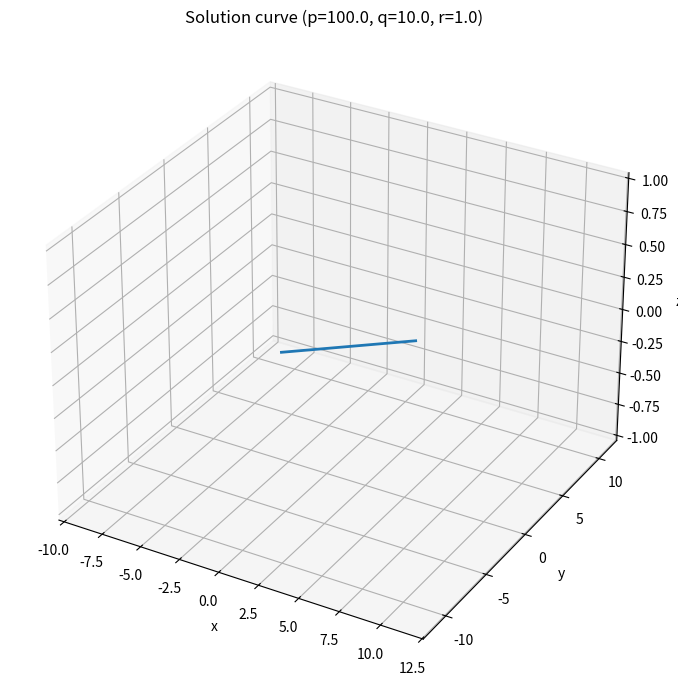

This chart was generated by the following Python code:
# plot_hp_pure_python.py

import numpy as np
import matplotlib.pyplot as plt
from mpl_toolkits.mplot3d import Axes3D  # noqa: F401 (needed for 3D projection)

def row_reduce_3x4(A_in):
    A = np.asarray(A_in, dtype=float, order='C').copy()
    if A.shape != (3,4):
        raise ValueError("A_in must be shape (3,4)")
    # R2 <- R2 - 10 R1
    A[1,:] = A[1,:] - 10.0 * A[0,:]
    # R3 <- R3 - (qr) R1 (use qr from original A_in)
    qr = float(A_in[2,0])
    A[2,:] = A[2,:] - qr * A[0,:]
    # s = (pr - qr) / 90  (pr from original)
    pr = float(A_in[2,1])
    s = (pr - qr) / 90.0
    A[2,:] = A[2,:] - s * A[1,:]
    return A

def analyze_system(p, q, r, tol=1e-12):
    D = p*q - 11.0*p*r + 10.0*q*r
    E = (p*r - 10.0*q*r) / 9.0
    if abs(D) > tol:
        return 0, D, E
    if abs(E) > tol:
        return 1, D, E
    return 2, D, E

def parametric_solution(t):
    x = 10.0 * t + 10.0/9.0
    y = -11.0 * t - 1.0/9.0
    z = t
    return x, y, z

if __name__ == "__main__":
    # Choose (p,q,r). For consistent test use (100,10,1)
    p, q, r = 100.0, 10.0, 1.0

    # Build augmented matrix [M | b]
    A = np.array([
        [1.0,     1.0,    1.0,    1.0],
        [10.0,  100.0, 1000.0,    0.0],
        [q*r,   p*r,   p*q,       0.0]
    ], dtype=float)

    print("Input augmented matrix [M | b]:")
    np.set_printoptions(precision=6, suppress=True)
    print(A)

    # Row-reduce with the exact steps used in math writeup
    A_red = row_reduce_3x4(A)
    print("\nReduced augmented matrix after specified elimination steps:")
    print(A_red)

    # Analyze with D,E
    code, D, E = analyze_system(p, q, r)
    status = {0: "unique solution (D != 0)", 1: "inconsistent (no solution)", 2: "infinitely many solutions"}
    print(f"\nanalyze_system -> code={code}, D={D:.6g}, E={E:.6g}  => {status[code]}")

    # If consistent, plot only the 3D solution curve
    if code == 2:
        ts = np.linspace(-1.0, 1.0, 401)
        xs = np.empty_like(ts); ys = np.empty_like(ts); zs = np.empty_like(ts)
        for i,t in enumerate(ts):
            xs[i], ys[i], zs[i] = parametric_solution(t)

        fig = plt.figure(figsize=(7,7))
        ax = fig.add_subplot(111, projection='3d')
        ax.plot(xs, ys, zs, lw=2)
        ax.set_xlabel('x'); ax.set_ylabel('y'); ax.set_zlabel('z')
        ax.set_title(f'Solution curve (p={p}, q={q}, r={r})')
        plt.tight_layout()
        outname = "hp_3d_pure_python.png"
        fig.savefig(outname, dpi=200)
        print("\nSaved 3D plot:", outname)
    else:
        print("\nSystem not consistent — nothing to plot.")

